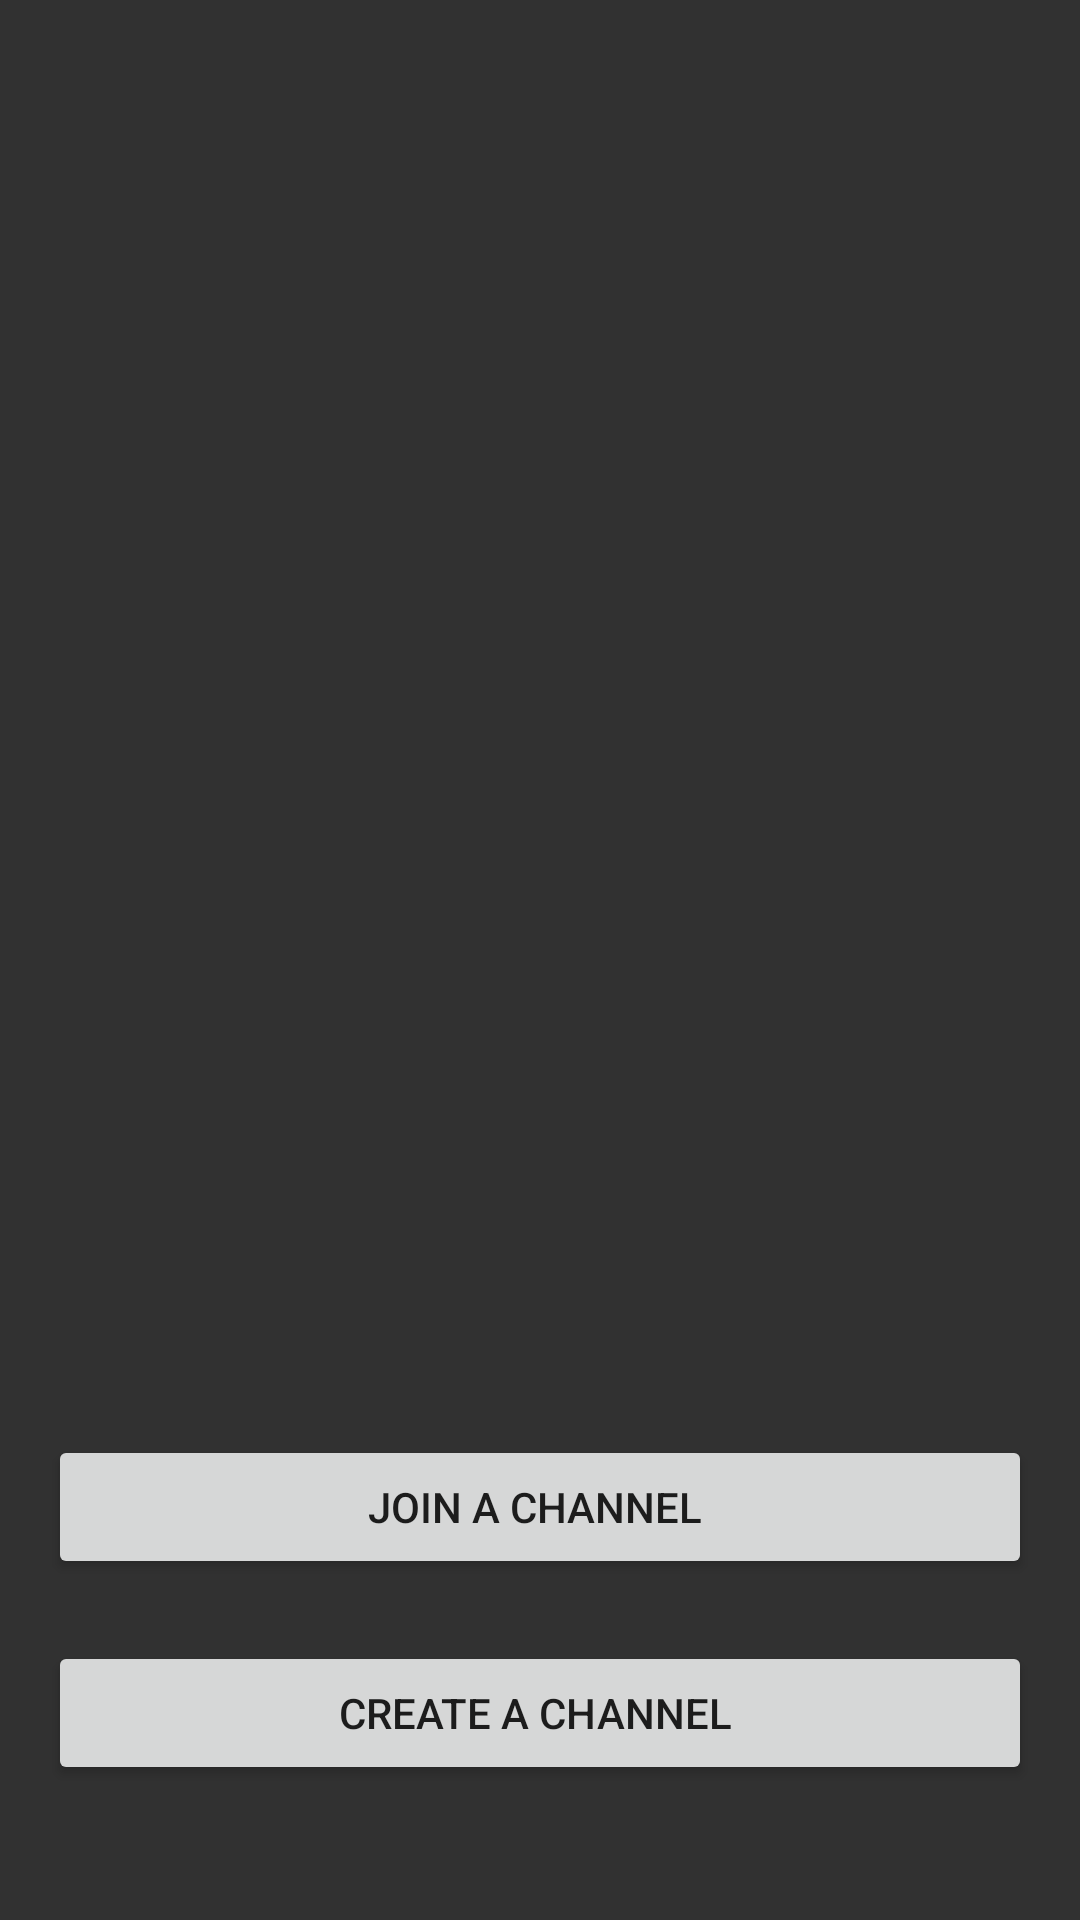

The Android layout XML behind this screen, and the referenced resources:
<!-- AndroidManifest.xml: application theme AppTheme -->
<!-- res/layout/activity_join_or_create.xml -->
<?xml version="1.0" encoding="utf-8"?>
<androidx.constraintlayout.widget.ConstraintLayout xmlns:android="http://schemas.android.com/apk/res/android"
    xmlns:app="http://schemas.android.com/apk/res-auto"
    xmlns:tools="http://schemas.android.com/tools"
    android:layout_width="match_parent"
    android:layout_height="match_parent"
    android:background="#313131"

    tools:context=".JoinOrCreateActivity">


    <ImageView
        android:id="@+id/imageView3"
        android:layout_width="wrap_content"
        android:layout_height="wrap_content"
        android:layout_marginTop="32dp"
        android:src="@drawable/ic_launcher_background"
        app:layout_constraintBottom_toTopOf="@+id/joinChannelOption"
        app:layout_constraintEnd_toEndOf="parent"
        app:layout_constraintStart_toStartOf="parent"
        app:layout_constraintTop_toTopOf="parent" />


    <Button
        android:id="@+id/joinChannelOption"
        android:layout_width="match_parent"
        android:layout_height="wrap_content"
        android:layout_marginLeft="16sp"
        android:layout_marginRight="16sp"
        android:text="Join a Channel "
        app:layout_constraintBottom_toBottomOf="parent"
        app:layout_constraintEnd_toEndOf="parent"
        app:layout_constraintStart_toStartOf="parent"
        app:layout_constraintTop_toTopOf="parent"
        app:layout_constraintVertical_bias="0.808" />

    <Button
        android:id="@+id/createChannelOption"
        android:layout_width="match_parent"
        android:layout_height="wrap_content"
        android:layout_marginLeft="16sp"
        android:layout_marginRight="16sp"
        android:text="Create a Channel "
        app:layout_constraintBottom_toBottomOf="parent"
        app:layout_constraintEnd_toEndOf="parent"
        app:layout_constraintStart_toStartOf="parent"
        app:layout_constraintTop_toBottomOf="@+id/joinChannelOption"
        app:layout_constraintVertical_bias="0.314" />


   
</androidx.constraintlayout.widget.ConstraintLayout>
<!-- resources referenced by this layout -->
<resources>
  <style name="AppTheme" parent="Theme.MaterialComponents.DayNight.NoActionBar.Bridge">
          
          <item name="colorPrimary">@color/colorPrimary</item>
          <item name="colorPrimaryDark">@color/colorPrimaryDark</item>
          <item name="colorAccent">@color/colorAccent</item>
      </style>
  <color name="colorPrimary">#5468AF</color>
  <color name="colorPrimaryDark">#4A4A4A</color>
  <color name="colorAccent">#5468AF</color>
</resources>
